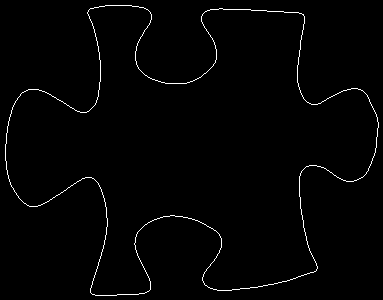

Source data for this figure (header and first rows):
5, 144
5, 145
5, 146
5, 147
5, 148
5, 149
5, 150
5, 151
5, 152
5, 153
5, 154
5, 155
5, 156
5, 157
5, 158
5, 159
5, 160
6, 161
6, 162
6, 163
6, 164
6, 165
6, 166
6, 167
6, 168
6, 169
7, 170
7, 171
7, 172
7, 173
7, 174
8, 175
8, 176
8, 177
8, 178
9, 179
9, 180
9, 181
10, 182
10, 183
10, 184
11, 185
11, 186
12, 187
13, 188
13, 189
14, 190
14, 191
15, 192
16, 193
16, 194
17, 195
18, 196
18, 197
19, 198
20, 199
21, 200
22, 201
23, 202
24, 203
25, 203
... 1,496 more rows
